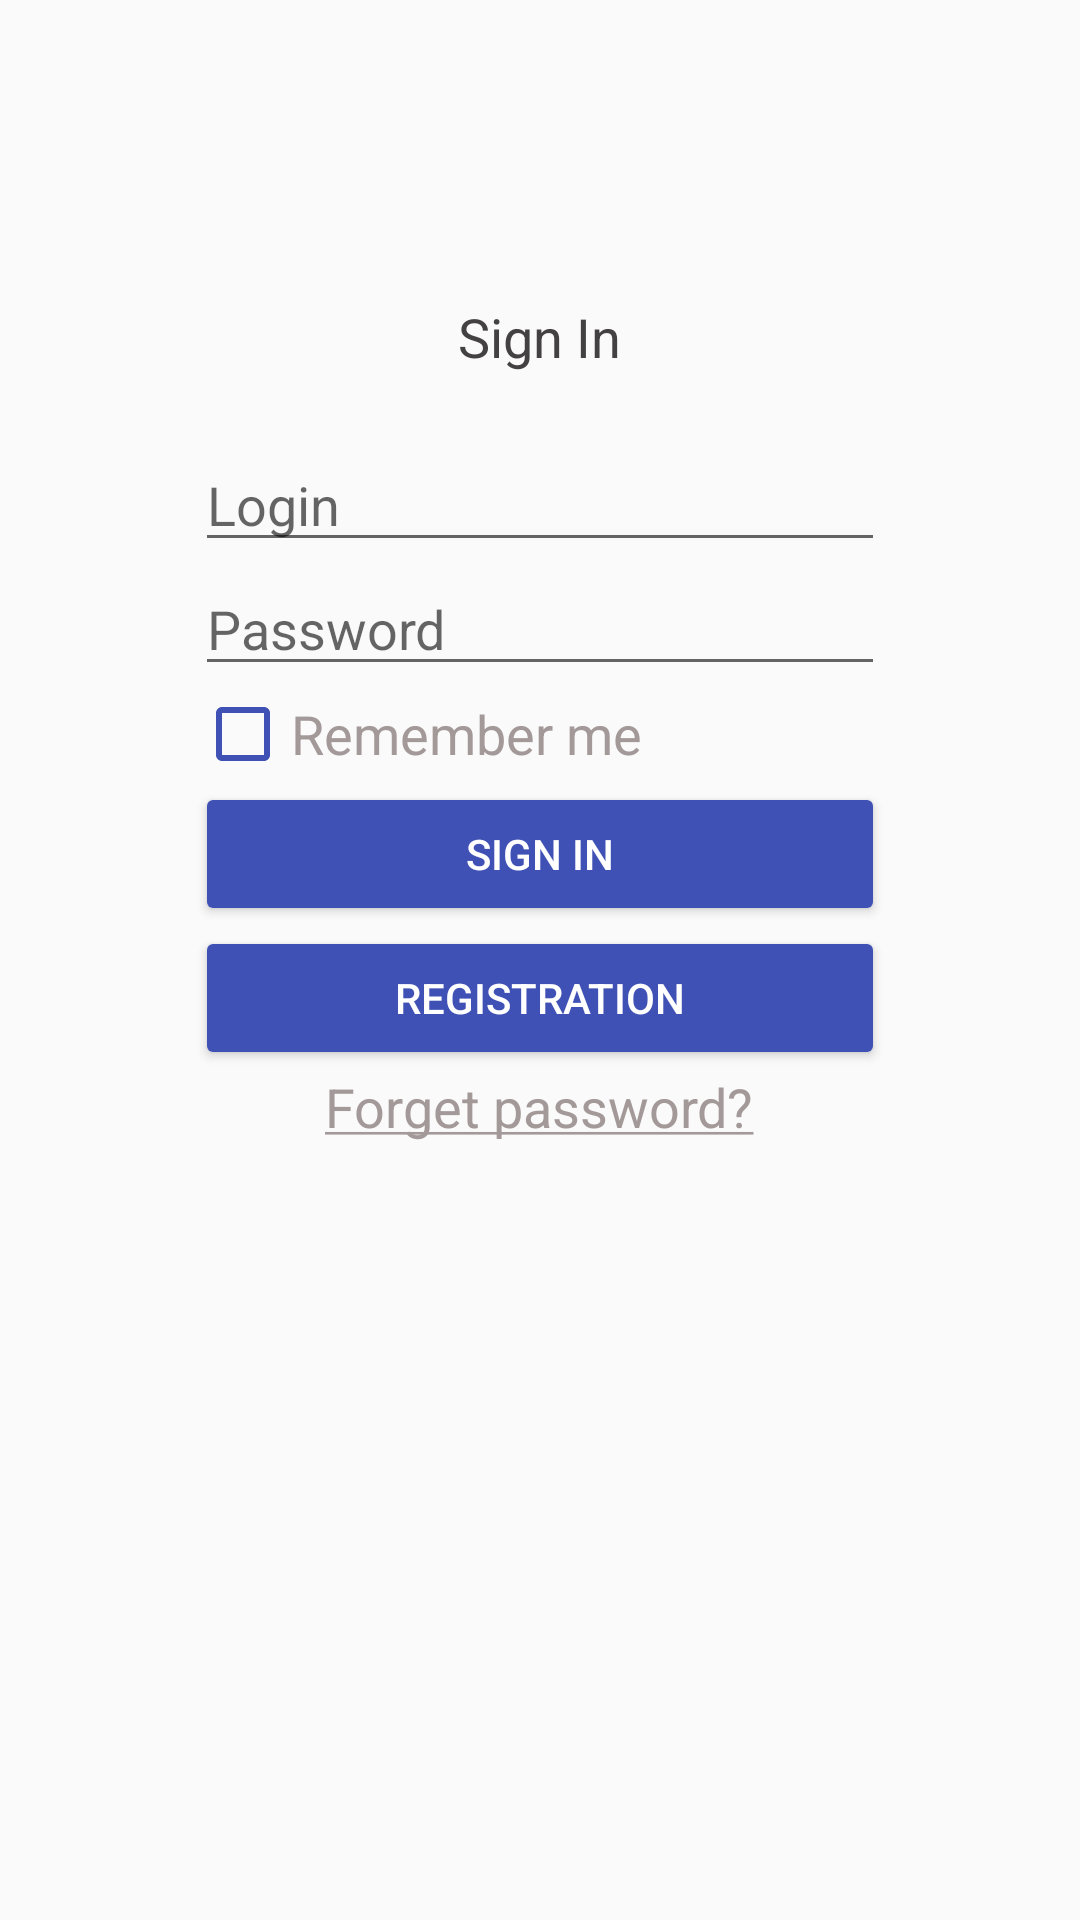

Produce the Android XML layout that renders to this screen, including the resource entries it uses.
<!-- AndroidManifest.xml: application theme AppTheme -->
<!-- res/layout/content_enter.xml -->
<?xml version="1.0" encoding="utf-8"?>
<android.support.constraint.ConstraintLayout xmlns:android="http://schemas.android.com/apk/res/android"
    xmlns:app="http://schemas.android.com/apk/res-auto"
    xmlns:tools="http://schemas.android.com/tools"
    android:layout_width="match_parent"
    android:layout_height="match_parent"
    app:layout_behavior="@string/appbar_scrolling_view_behavior"
    tools:context="apptekaclient.spart.ru.appteka_client.activity.EnterActivity"
    tools:showIn="@layout/activity_enter">

    <RelativeLayout xmlns:android="http://schemas.android.com/apk/res/android"

        xmlns:app="http://schemas.android.com/apk/res-auto"
        xmlns:tools="http://schemas.android.com/tools"
        android:layout_width="match_parent"
        android:layout_height="match_parent">

        

        <TextView
            android:id="@+id/textView"
            android:layout_width="wrap_content"
            android:layout_height="46dp"
            android:layout_centerHorizontal="true"
            android:layout_marginTop="100dp"
            android:textColor="@color/defaultTextColor"
            android:text="@string/signInText"
            android:textSize="18sp" />

        <EditText
            android:id="@+id/loginText"
            android:layout_width="230dp"
            android:layout_height="wrap_content"
            android:layout_below="@+id/textView"
            android:layout_centerHorizontal="true"
            android:hint="@string/login"
            android:maxLength="15"
            tools:ignore="TextFields" />

        <EditText
            android:id="@+id/passwordText"
            android:layout_width="230dp"
            android:layout_height="wrap_content"
            android:layout_below="@+id/loginText"
            android:layout_centerHorizontal="true"
            android:hint="@string/password"
            android:maxLength="15"
            android:inputType="textPassword"
            tools:ignore="TextFields"/>

        <CheckBox
            android:id="@+id/checkRememberLoginPassword"
            android:buttonTint="@color/colorPrimary"
            android:layout_width="230dp"
            android:layout_height="wrap_content"
            android:layout_below="@+id/passwordText"
            android:textColor="@color/colorDarkGrey"
            android:textSize="18sp"
            android:text="@string/remember_me"
            android:layout_centerHorizontal="true" />


        <Button
            android:id="@+id/enterBtn"
            style="@style/Widget.AppCompat.Button.Colored"
            android:layout_width="230dp"
            android:backgroundTint="@color/colorPrimary"
            android:layout_height="wrap_content"
            android:layout_below="@+id/checkRememberLoginPassword"
            android:layout_centerHorizontal="true"
            android:onClick="showDrugListActivity"
            android:text="@string/enter" />


        <Button
            android:id="@+id/registrationBtn"
            style="@style/Widget.AppCompat.Button.Colored"
            android:layout_width="230dp"
            android:layout_height="wrap_content"
            android:layout_below="@+id/enterBtn"
            android:layout_centerHorizontal="true"
            android:backgroundTint="@color/colorPrimary"
            android:onClick="showRegistrationActivity"
            android:text="@string/registration"/>

        <TextView
            android:id="@+id/forgetPassword"
            android:layout_height="wrap_content"
            android:layout_width="wrap_content"
            android:text="@string/forget_password"
            android:layout_centerHorizontal="true"
            android:textSize="18sp"
            android:textColor="@color/colorDarkGrey"
            android:clickable="true"
            android:onClick="forgetPassword"
            android:layout_below="@+id/registrationBtn"
            />

    </RelativeLayout>

</android.support.constraint.ConstraintLayout>
<!-- res/layout/activity_enter.xml (included above) -->
<?xml version="1.0" encoding="utf-8"?>
<android.support.design.widget.CoordinatorLayout xmlns:android="http://schemas.android.com/apk/res/android"
    xmlns:app="http://schemas.android.com/apk/res-auto"
    xmlns:tools="http://schemas.android.com/tools"
    android:layout_width="match_parent"
    android:layout_height="match_parent"
    tools:context="apptekaclient.spart.ru.appteka_client.activity.EnterActivity">

    <android.support.design.widget.AppBarLayout
        android:layout_width="match_parent"
        android:layout_height="wrap_content"
        android:theme="@style/AppTheme.AppBarOverlay">

        <android.support.v7.widget.Toolbar
            android:id="@+id/enterToolbar"
            android:layout_width="match_parent"
            android:layout_height="?attr/actionBarSize"
            android:background="?attr/colorPrimary"
            app:popupTheme="@style/AppTheme.PopupOverlay" />

    </android.support.design.widget.AppBarLayout>

    <include
        android:id="@+id/include"
        layout="@layout/content_enter" />


</android.support.design.widget.CoordinatorLayout>
<!-- resources referenced by this layout -->
<resources>
  <color name="colorDarkGrey">#a49999</color>
  <color name="colorPrimary">#3f51b5</color>
  <color name="defaultTextColor">#434141</color>
  <string name="enter">Sign In</string>
  <string name="forget_password"><u>Forget password?</u></string>
  <string name="login">Login</string>
  <string name="password">Password</string>
  <string name="registration">Registration</string>
  <string name="remember_me">Remember me</string>
  <string name="signInText">Sign In</string>
  <style name="AppTheme.AppBarOverlay" parent="ThemeOverlay.AppCompat.Dark.ActionBar" />
  <style name="AppTheme.PopupOverlay" parent="ThemeOverlay.AppCompat.Light" />
  <style name="AppTheme" parent="Theme.AppCompat.Light.NoActionBar">
          
          <item name="colorPrimary">@color/colorPrimary</item>
          <item name="colorPrimaryDark">@color/colorPrimaryDark</item>
          <item name="colorAccent">@color/colorDarkGrey</item>
  
      </style>
  <color name="colorPrimaryDark">#303F9F</color>
</resources>
